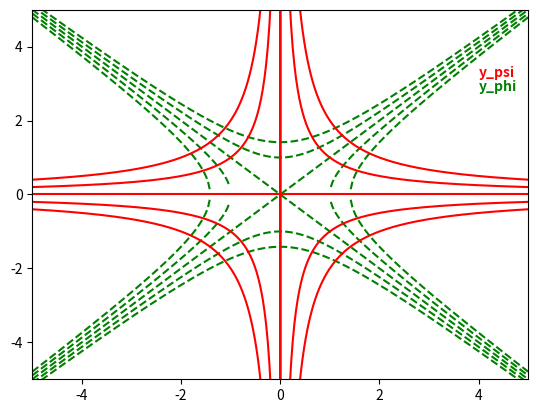

Generate this figure with matplotlib:
import numpy as np
import matplotlib.pyplot as plt


C = np.linspace(-2, 2, 5)[None,:]
x = np.linspace(-5, 5, 300)[:,None]

y_phi = np.sqrt(C + x**2)
y_psi = C/x

plt.plot(x, y_phi, 'g--', x, -y_phi, 'g--')
plt.plot(x, y_psi, 'r')
plt.xlim(-5,5)
plt.ylim(-5,5)
plt.text(4,3.2, 'y_psi', color='r', weight='bold')
plt.text(4,2.8, 'y_phi', color='g', weight='bold')
plt.show()
